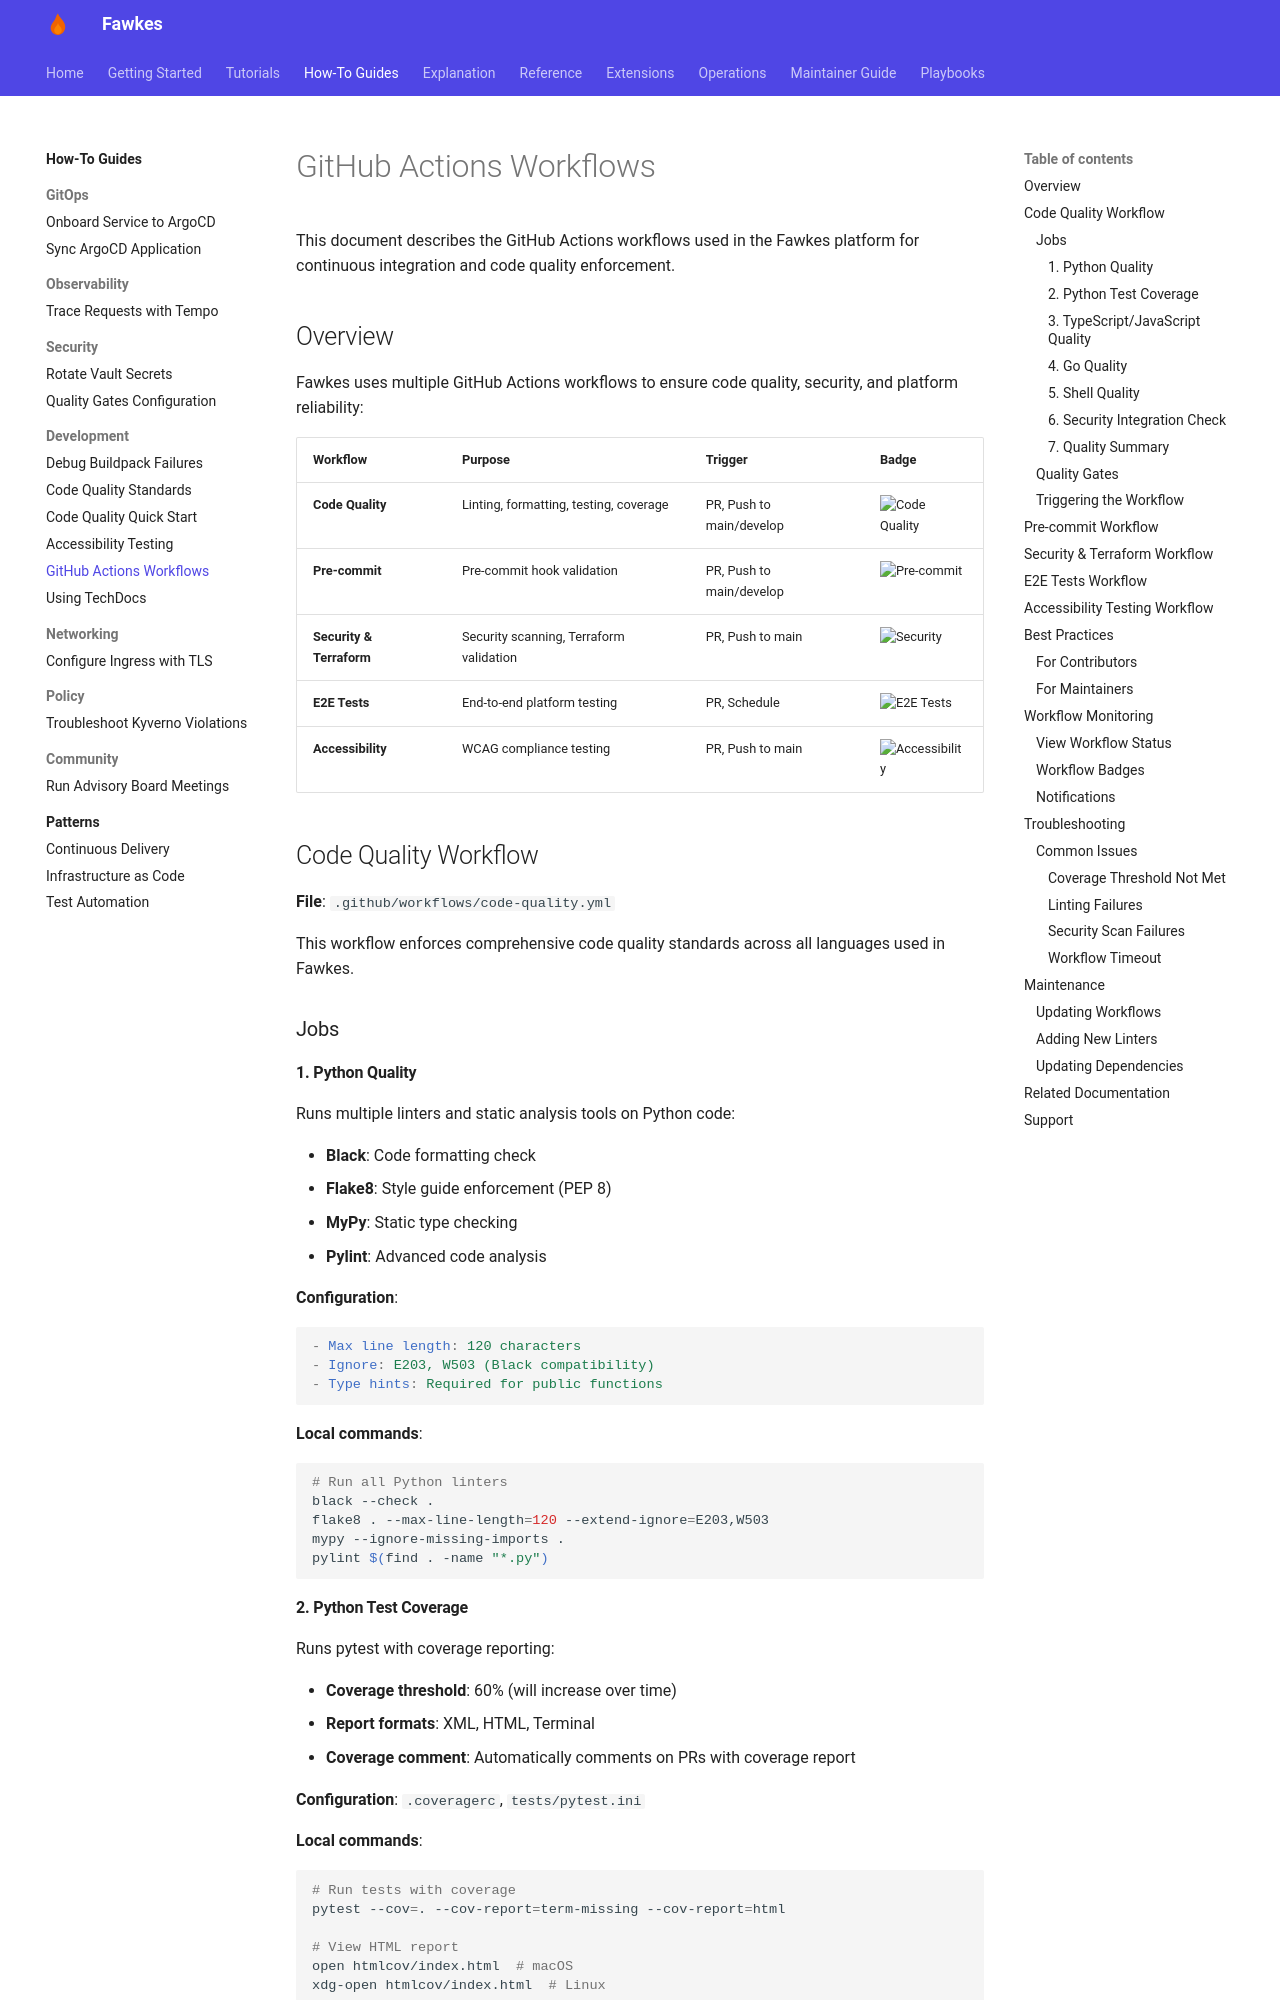

repository: paruff/fawkes · page: how-to/development/github-actions-workflows/index.html · generator: mkdocs

# GitHub Actions Workflows

This document describes the GitHub Actions workflows used in the Fawkes platform for continuous integration and code quality enforcement.

## Overview

Fawkes uses multiple GitHub Actions workflows to ensure code quality, security, and platform reliability:

| Workflow                 | Purpose                                 | Trigger                  | Badge                                                                                                    |
| ------------------------ | --------------------------------------- | ------------------------ | -------------------------------------------------------------------------------------------------------- |
| **Code Quality**         | Linting, formatting, testing, coverage  | PR, Push to main/develop | ![Code Quality](https://github.com/paruff/fawkes/actions/workflows/code-quality.yml/badge.svg)           |
| **Pre-commit**           | Pre-commit hook validation              | PR, Push to main/develop | ![Pre-commit](https://github.com/paruff/fawkes/actions/workflows/pre-commit.yml/badge.svg)               |
| **Security & Terraform** | Security scanning, Terraform validation | PR, Push to main         | ![Security](https://github.com/paruff/fawkes/actions/workflows/security-and-terraform.yml/badge.svg)     |
| **E2E Tests**            | End-to-end platform testing             | PR, Schedule             | ![E2E Tests](https://github.com/paruff/fawkes/actions/workflows/idp-e2e-tests.yml/badge.svg)             |
| **Accessibility**        | WCAG compliance testing                 | PR, Push to main         | ![Accessibility](https://github.com/paruff/fawkes/actions/workflows/accessibility-testing.yml/badge.svg) |

## Code Quality Workflow

**File**: `.github/workflows/code-quality.yml`

This workflow enforces comprehensive code quality standards across all languages used in Fawkes.

### Jobs
